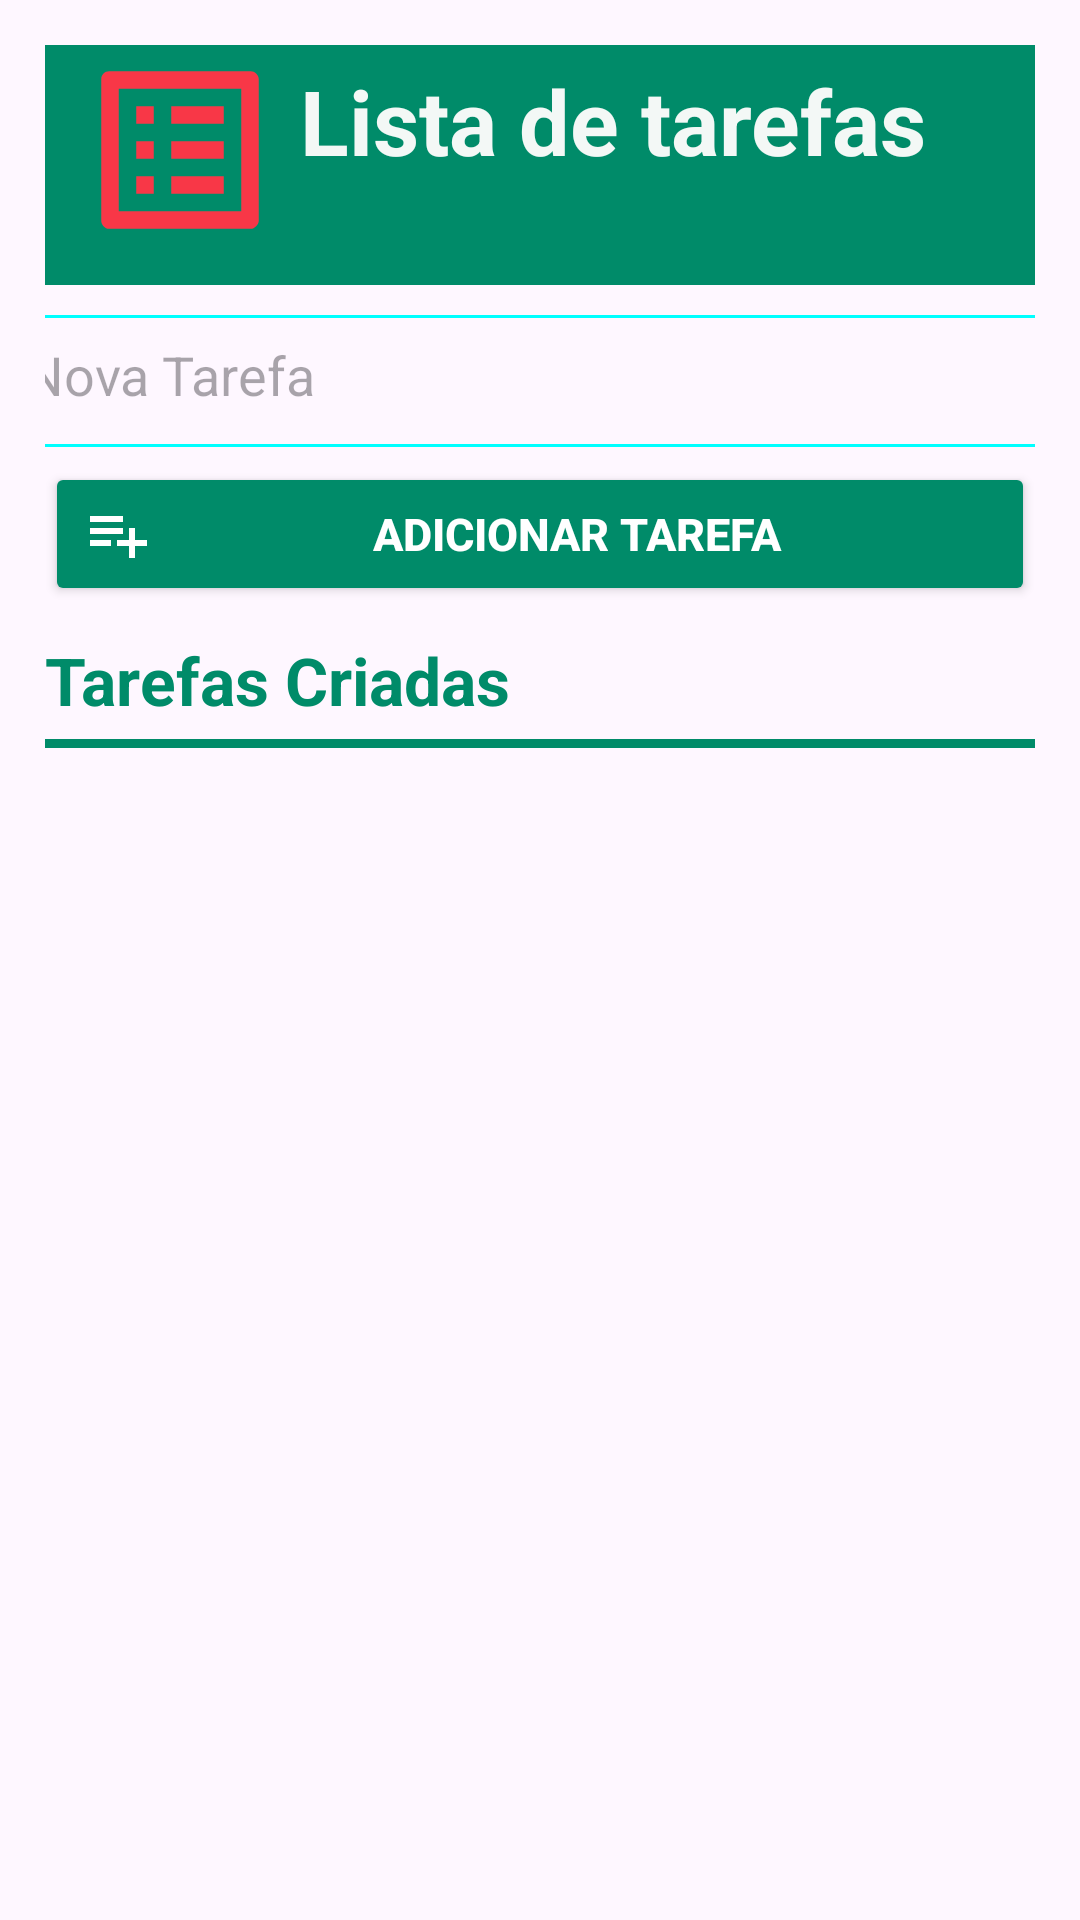

Produce the Android XML layout that renders to this screen, including the resource entries it uses.
<!-- AndroidManifest.xml: application theme Theme.ProjetoToDoList -->
<!-- res/layout/fragment_home_to_do_list.xml -->
<?xml version="1.0" encoding="utf-8"?>
<androidx.constraintlayout.widget.ConstraintLayout xmlns:android="http://schemas.android.com/apk/res/android"
    xmlns:app="http://schemas.android.com/apk/res-auto"
    xmlns:tools="http://schemas.android.com/tools"
    android:id="@+id/main"
    android:layout_width="match_parent"
    android:layout_height="match_parent"
    android:padding="15dp">

    
    <View
        android:id="@+id/blueBackground"
        style="@style/ViewBackground"
        app:layout_constraintEnd_toEndOf="parent"
        app:layout_constraintStart_toStartOf="parent"
        app:layout_constraintTop_toTopOf="parent" />

    
    <androidx.appcompat.widget.AppCompatTextView
        android:id="@+id/titleTextView"
        style="@style/TitleText"
        android:paddingBottom="30dp"
        android:text="@string/title"
        android:layout_marginTop="5dp"
        android:layout_marginStart="5dp"
        app:layout_constraintStart_toEndOf="@+id/iconImageView"
        app:layout_constraintTop_toTopOf="parent" />

    
    <androidx.appcompat.widget.AppCompatImageView
        android:id="@+id/iconImageView"
        style="@style/ImageTitulo"
        android:src="@drawable/baseline_list_alt_24"
        android:layout_marginStart="10dp"
        app:layout_constraintStart_toStartOf="@+id/blueBackground"
        app:layout_constraintTop_toTopOf="parent"/>

    
    <androidx.appcompat.widget.AppCompatEditText
        android:id="@+id/addtaskEditText"
        style="@style/AddTaskEditText"
        android:background="@drawable/aqua_borde"
        android:hint="@string/addEditText"
        app:layout_constraintEnd_toEndOf="parent"
        app:layout_constraintStart_toStartOf="parent"
        app:layout_constraintTop_toBottomOf="@+id/blueBackground" />

    
    <androidx.appcompat.widget.AppCompatButton
        android:id="@+id/addButton"
        style="@style/AddButton"
        android:drawableStart="@drawable/add_icone"
        android:text="@string/addButton"
        android:layout_marginTop="5dp"
        app:layout_constraintEnd_toEndOf="parent"
        app:layout_constraintStart_toStartOf="parent"
        app:layout_constraintTop_toBottomOf="@+id/addtaskEditText" />

    
    <androidx.appcompat.widget.AppCompatTextView
        android:id="@+id/textView"
        style="@style/TaskText"
        android:layout_marginTop="10dp"
        android:text="@string/createdTasks"
        app:layout_constraintStart_toStartOf="parent"
        app:layout_constraintTop_toBottomOf="@id/addButton" />

    
    <View
        style="@style/Viewlinha"
        android:layout_marginTop="5dp"
        app:layout_constraintEnd_toEndOf="parent"
        app:layout_constraintStart_toStartOf="parent"
        app:layout_constraintTop_toBottomOf="@id/textView" />

    <androidx.recyclerview.widget.RecyclerView
        android:id="@+id/taskRecyclerView"
        style="@style/TaskRecyclerViewStyle"
        app:layout_constraintBottom_toBottomOf="parent"
        app:layout_constraintEnd_toEndOf="parent"
        app:layout_constraintStart_toStartOf="parent"
        app:layout_constraintTop_toBottomOf="@+id/textView"
        tools:listitem="@layout/fragment_task_list" />


</androidx.constraintlayout.widget.ConstraintLayout>
<!-- res/layout/fragment_task_list.xml (included above) -->
<?xml version="1.0" encoding="utf-8"?>
<androidx.cardview.widget.CardView xmlns:android="http://schemas.android.com/apk/res/android"
    xmlns:app="http://schemas.android.com/apk/res-auto"
    android:layout_width="match_parent"
    android:layout_height="wrap_content"
    android:layout_margin="5dp"
    android:orientation="horizontal"
    android:padding="2dp"
    app:cardBackgroundColor="@color/cardview_shadow_end_color">

    <RelativeLayout
        style="@style/TaskContainerStyle"
        android:layout_width="match_parent"
        android:layout_height="wrap_content"
        android:layout_margin="12dp"
        android:padding="5dp">


        
        <androidx.appcompat.widget.AppCompatTextView
            android:id="@+id/titleTV"
            style="@style/TaskTextViewStyle"
            android:layout_alignParentStart="true"
            android:layout_toStartOf="@id/deleteTask"
            android:inputType="textCapCharacters"
            android:text="@string/titleTask" />

        
        <androidx.appcompat.widget.AppCompatTextView
            android:id="@+id/taskTV"
            style="@style/TaskTextView"
            android:layout_below="@id/titleTV"
            android:layout_alignParentStart="true"
            android:layout_alignParentEnd="true"
            android:text="@string/task" />

        
        <ImageView
            android:id="@+id/editTask"
            style="@style/EditTaskImageViewStyle"
            android:layout_above="@+id/taskTV"
            android:layout_alignParentTop="true"
            android:layout_alignParentEnd="true"
            android:layout_marginBottom="0dp"
            android:contentDescription="@string/buttonEditTask" />

        
        <ImageView
            android:id="@+id/deleteTask"
            style="@style/DeleteTaskImageViewStyle"
            android:layout_above="@+id/taskTV"
            android:layout_alignParentTop="true"
            android:layout_alignParentEnd="@id/editTask"
            android:layout_marginEnd="20dp"
            android:layout_marginBottom="0dp"
            android:layout_toStartOf="@id/editTask"
            android:contentDescription="@string/buttonDeleteTask" />
    </RelativeLayout>


</androidx.cardview.widget.CardView>
<!-- resources referenced by this layout -->
<resources>
  <!-- drawable aqua_borde (drawable) -->
  <?xml version="1.0" encoding="utf-8"?>
  <shape xmlns:android="http://schemas.android.com/apk/res/android"
      android:shape="rectangle">
  
      <stroke
          android:width="1dp"
          android:color="#00FFFF"/>
  
      <corners
          android:radius="8dp"/>
  
  </shape>
  <string name="addButton">Adicionar Tarefa</string>
  <string name="addEditText">Nova Tarefa</string>
  <string name="buttonDeleteTask">Botão de Excluir Tarefa</string>
  <string name="buttonEditTask">Botão de editar tarefa</string>
  <string name="createdTasks">Tarefas Criadas</string>
  <string name="task">Tarea 1</string>
  <string name="title">Lista de tarefas</string>
  <string name="titleTask">Título de la Tarea</string>
  <style name="AddTaskEditText">
          <item name="android:textColor">@color/letraColor</item>
          <item name="android:layout_marginTop">10dp</item>
          <item name="android:padding">12dp</item>
          <item name="android:layout_width">368dp</item>
          <item name="android:layout_height">44dp</item>
      </style>
  <style name="DeleteTaskImageViewStyle">
          <item name="android:layout_width">wrap_content</item>
          <item name="android:layout_height">wrap_content</item>
          <item name="android:layout_marginEnd">16dp</item>
          <item name="android:src">@drawable/baseline_delete_24</item>
      </style>
  <style name="EditTaskImageViewStyle">
          <item name="android:layout_width">wrap_content</item>
          <item name="android:layout_height">wrap_content</item>
          <item name="android:layout_marginEnd">12dp</item>
          <item name="android:src">@drawable/baseline_edit_24</item>
      </style>
  <style name="ImageTitulo">
          <item name="android:layout_width">70dp</item>
          <item name="android:layout_height">70dp</item>
      </style>
  <style name="TaskContainerStyle">
          <item name="android:layout_width">match_parent</item>
          <item name="android:layout_height">wrap_content</item>
          <item name="android:background">@color/fundoBarra</item>
      </style>
  <style name="TaskRecyclerViewStyle">
          <item name="android:layout_width">match_parent</item>
          <item name="android:layout_height">0dp</item>
          <item name="android:layout_marginTop">10dp</item>
          <item name="android:clipToPadding">false</item>
          <item name="android:paddingBottom">16dp</item>
      </style>
  <style name="TaskText">
          <item name="android:textColor">@color/addButton</item>
          <item name="android:textSize">22sp</item>
          <item name="android:textStyle">bold</item>
          <item name="android:layout_width">wrap_content</item>
          <item name="android:layout_height">wrap_content</item>
      </style>
  <style name="TitleText">
          <item name="android:textColor">@color/titleColor</item>
          <item name="android:textSize">30sp</item>
          <item name="android:textStyle">bold</item>
          <item name="android:layout_width">wrap_content</item>
          <item name="android:layout_height">wrap_content</item>
      </style>
  <style name="ViewBackground">
          <item name="android:layout_width">match_parent</item>
          <item name="android:layout_height">80dp</item>
          <item name="android:background">@color/fundoBarra</item>
      </style>
  <style name="Viewlinha">
          <item name="android:layout_width">match_parent</item>
          <item name="android:layout_height">3dp</item>
          <item name="android:background">@color/fundoBarra</item>
      </style>
  <style name="Theme.ProjetoToDoList" parent="Base.Theme.ProjetoToDoList" />
  <color name="addButton">#008B69</color>
  <color name="fundoBarra">#008B69</color>
  <color name="titleColor">#F3F8F6</color>
  <style name="Base.Theme.ProjetoToDoList" parent="Theme.Material3.DayNight.NoActionBar">
          
          
      </style>
</resources>
